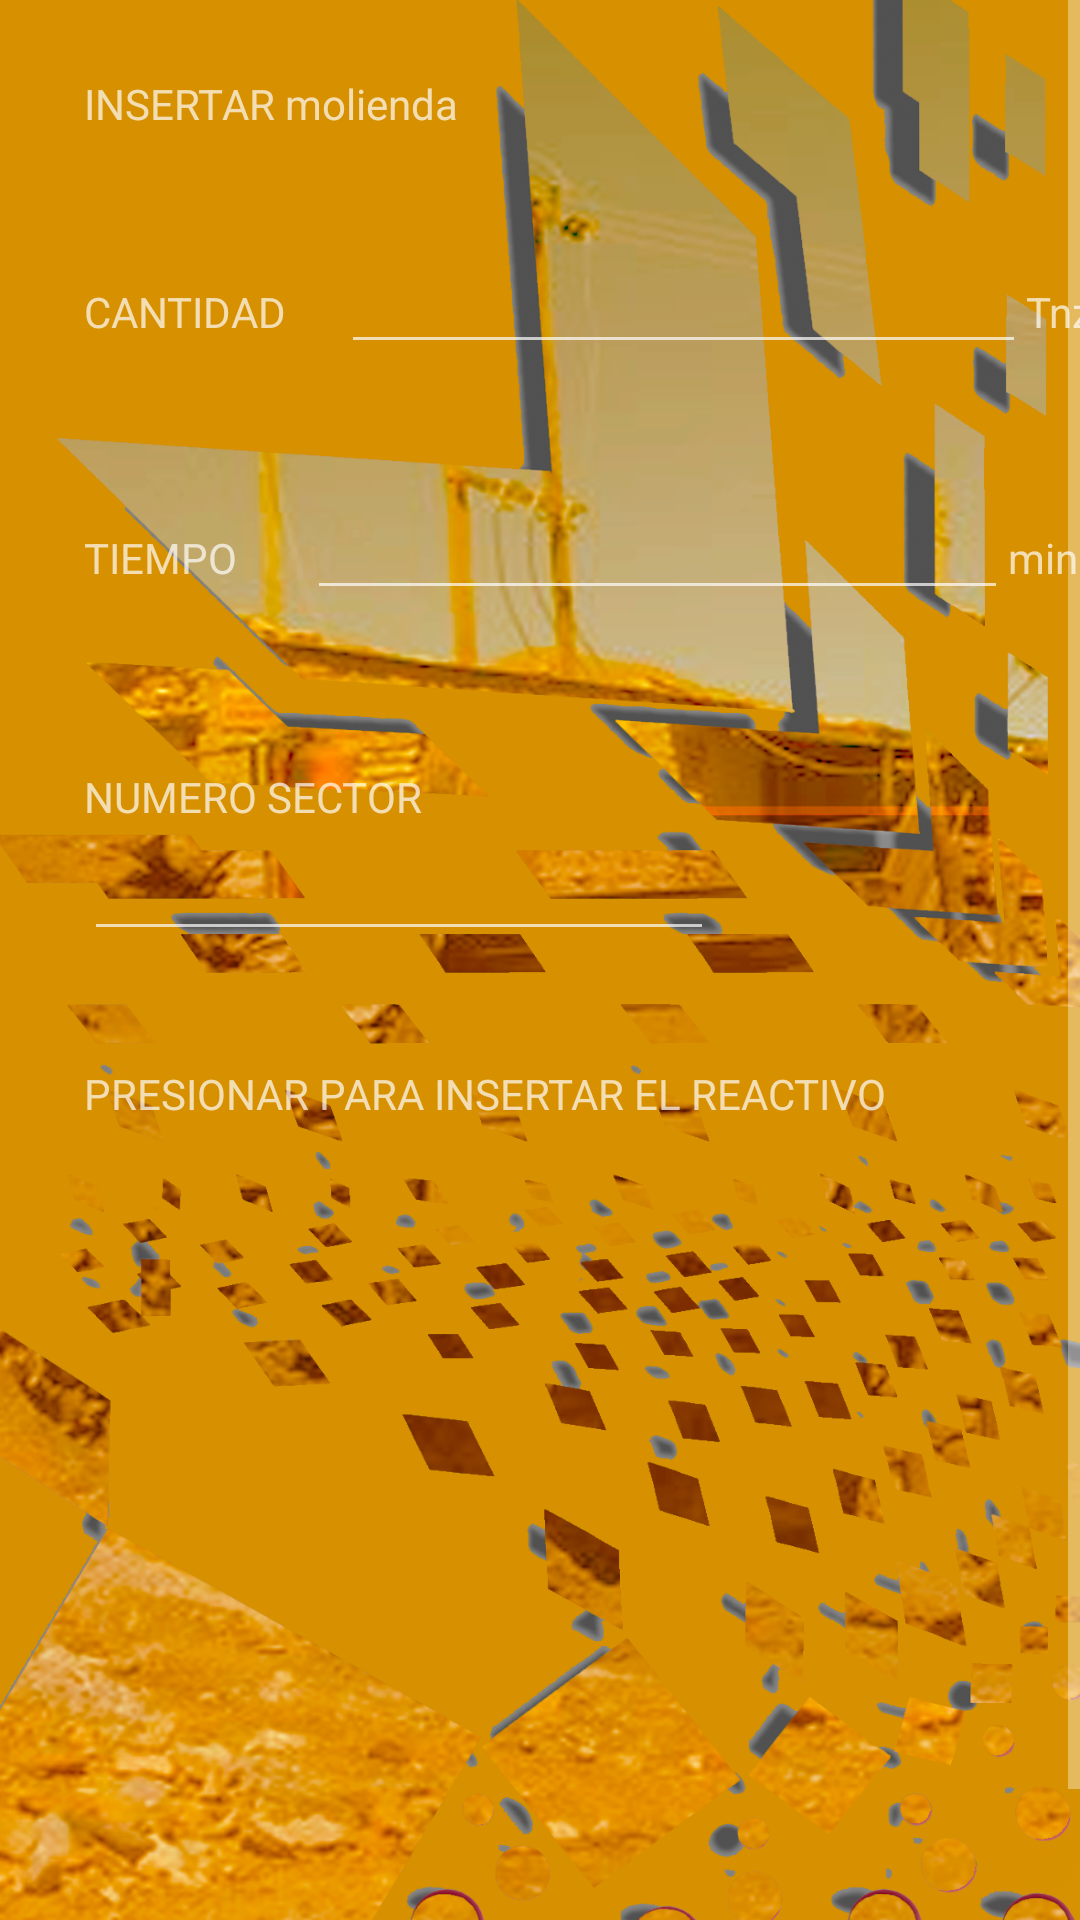

Write the Android layout XML for this screen, with the resource values it uses.
<!-- AndroidManifest.xml: application theme Theme.AppCompat.NoActionBar -->
<!-- res/layout/activity_insertarflotacion.xml -->
<?xml version="1.0" encoding="utf-8"?>
<androidx.constraintlayout.widget.ConstraintLayout xmlns:android="http://schemas.android.com/apk/res/android"
    xmlns:app="http://schemas.android.com/apk/res-auto"
    xmlns:tools="http://schemas.android.com/tools"
    android:layout_width="match_parent"
    android:layout_height="match_parent"
    android:background="@drawable/fondo"
    tools:context=".reactiveros.insertarflotacion.insertarflotacion">

    <ScrollView
        android:layout_width="match_parent"
        android:layout_height="match_parent">


        <LinearLayout
            android:layout_width="409dp"
            android:layout_height="729dp"
            android:layout_marginStart="1dp"
            android:layout_marginTop="1dp"
            android:layout_marginEnd="1dp"
            android:layout_marginBottom="1dp"
            android:orientation="horizontal"
            app:layout_constraintBottom_toBottomOf="parent"
            app:layout_constraintEnd_toEndOf="parent"
            app:layout_constraintStart_toStartOf="parent"
            app:layout_constraintTop_toTopOf="parent">

            <Space
                android:layout_width="wrap_content"
                android:layout_height="wrap_content"
                android:layout_weight="1" />

            <LinearLayout
                android:layout_width="328dp"
                android:layout_height="686dp"
                android:layout_weight="1"
                android:orientation="vertical">

                <Space
                    android:layout_width="match_parent"
                    android:layout_height="24dp" />

                <TextView
                    android:id="@+id/idvermolienda"
                    android:layout_width="0dp"
                    android:layout_height="0dp"
                    android:text="id" />

                <TextView
                    android:id="@+id/textView36"
                    android:layout_width="match_parent"
                    android:layout_height="55dp"
                    android:text="INSERTAR molienda" />

                <LinearLayout
                    android:layout_width="match_parent"
                    android:layout_height="56dp"
                    android:orientation="horizontal">

                    <TextView
                        android:id="@+id/cantidadsverdlotacion"
                        android:layout_width="wrap_content"
                        android:layout_height="wrap_content"
                        android:layout_weight="1"
                        android:text="CANTIDAD" />

                    <EditText
                        android:id="@+id/cantidadvermolienda"
                        android:layout_width="wrap_content"
                        android:layout_height="wrap_content"
                        android:layout_weight="1"
                        android:ems="10"
                        android:inputType="textPersonName" />

                    <TextView
                        android:id="@+id/textView38"
                        android:layout_width="wrap_content"
                        android:layout_height="wrap_content"
                        android:layout_weight="1"
                        android:text="Tnz" />
                </LinearLayout>

                <Space
                    android:layout_width="match_parent"
                    android:layout_height="26dp" />

                <LinearLayout
                    android:layout_width="match_parent"
                    android:layout_height="59dp"
                    android:orientation="horizontal">

                    <TextView
                        android:id="@+id/tiempoverdmolienda"
                        android:layout_width="wrap_content"
                        android:layout_height="wrap_content"
                        android:layout_weight="1"
                        android:text="TIEMPO" />

                    <EditText
                        android:id="@+id/horavermoliendas"
                        android:layout_width="wrap_content"
                        android:layout_height="wrap_content"
                        android:layout_weight="1"
                        android:ems="10"
                        android:inputType="textPersonName" />

                    <TextView
                        android:id="@+id/textView41"
                        android:layout_width="wrap_content"
                        android:layout_height="wrap_content"
                        android:layout_weight="1"
                        android:text="min" />

                </LinearLayout>

                <Space
                    android:layout_width="match_parent"
                    android:layout_height="35dp" />

                <LinearLayout
                    android:layout_width="match_parent"
                    android:layout_height="61dp"
                    android:orientation="vertical">

                    <TextView
                        android:id="@+id/sectorvermolienda"
                        android:layout_width="182dp"
                        android:layout_height="wrap_content"
                        android:layout_weight="1"
                        android:text="NUMERO SECTOR" />

                    <Space
                        android:layout_width="wrap_content"
                        android:layout_height="wrap_content"
                        android:layout_weight="1" />

                    <EditText
                        android:id="@+id/edittextsector"
                        android:layout_width="wrap_content"
                        android:layout_height="wrap_content"
                        android:layout_weight="1"
                        android:ems="10"
                        android:inputType="textPersonName" />

                </LinearLayout>

                <Space
                    android:layout_width="match_parent"
                    android:layout_height="38dp" />

                <TextView
                    android:id="@+id/textView35"
                    android:layout_width="match_parent"
                    android:layout_height="wrap_content"
                    android:text="PRESIONAR PARA INSERTAR EL REACTIVO" />

                <androidx.recyclerview.widget.RecyclerView
                    android:id="@+id/recyclerviewlistareactivos"
                    android:layout_width="match_parent"
                    android:layout_height="266dp" />

                <Button
                    android:id="@+id/ingresarmolienda"
                    android:layout_width="match_parent"
                    android:layout_height="wrap_content"
                    android:text="INGRESAR" />

            </LinearLayout>

            <Space
                android:layout_width="wrap_content"
                android:layout_height="wrap_content"
                android:layout_weight="1" />

        </LinearLayout>
    </ScrollView>
</androidx.constraintlayout.widget.ConstraintLayout>
<!-- resources referenced by this layout -->
<resources>
  <!-- drawable fondo: png bitmap (drawable, 895898 bytes) -->
</resources>
